Run: headless pygame with SDL's dummy video driver; simulated clock (each Clock.tick advances the game by its frame time, no real sleeping); random seed 0; keys injected as events and as key.get_pressed() state; mouse plan: one left click at the window centre at the start of phase 2, then a move to the lower-right quarter at the start of phase 3.
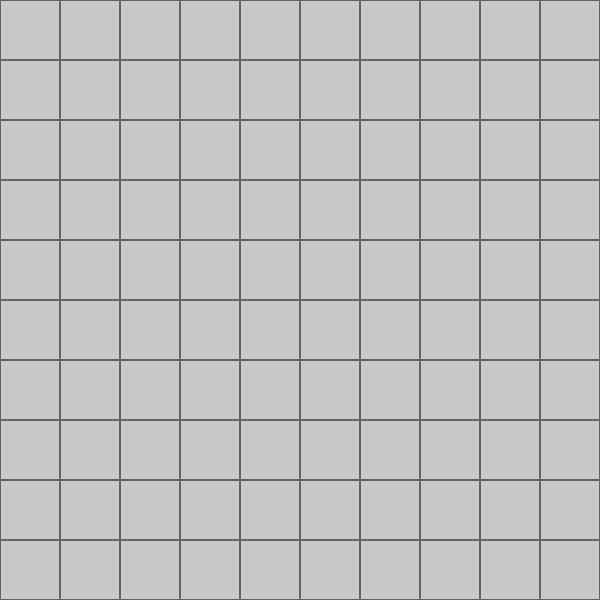
Frame 1 of 4 · flips 1–60 · no input
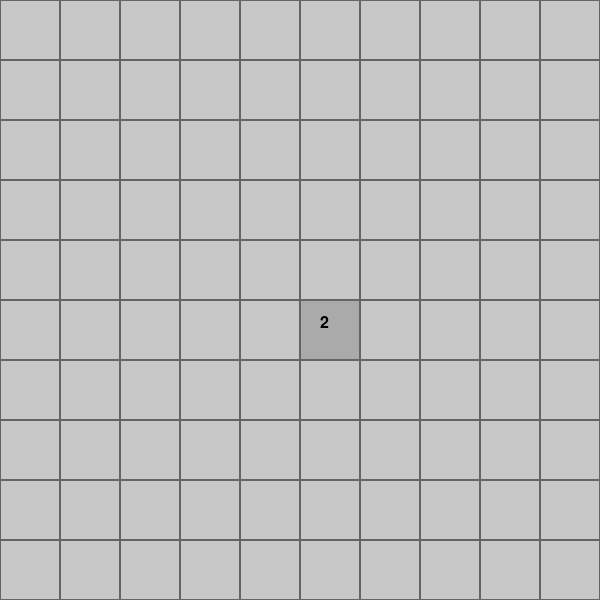
Frame 2 of 4 · flips 61–180 · clicked the window centre · tapped SPACE, RETURN · held RIGHT (→), D
Frame 3 of 4 · flips 181–300 · moved the mouse to the lower-right quarter · held DOWN (↓), S · screen unchanged from frame 2, image omitted
Frame 4 of 4 · flips 301–420 · held LEFT (←), A, UP (↑), W · screen unchanged from frame 3, image omitted

The pygame program that drew these frames:

import pygame
import sys
import random

pygame.init()

WIDTH, HEIGHT = 600, 600
ROWS, COLS = 10, 10
MINES_COUNT = 10
TILE_SIZE = WIDTH // COLS

BG_COLOR = (200, 200, 200)
GRID_COLOR = (100, 100, 100)
REVEALED_COLOR = (170, 170, 170)
MINE_COLOR = (255, 0, 0)
FLAG_COLOR = (255, 255, 0)

#Fonts
FONT = pygame.font.SysFont("arial", 24)

#screen
screen = pygame.display.set_mode((WIDTH, HEIGHT))
pygame.display.set_caption("Minesweeper")

#Tile class
class Tile:
    def __init__(self, x, y):
        self.x = x
        self.y = y
        self.rect = pygame.Rect(x * TILE_SIZE, y * TILE_SIZE, TILE_SIZE, TILE_SIZE)
        self.mine = False
        self.revealed = False
        self.flagged = False
        self.neighbor_mines = 0

    def draw(self):
        if self.revealed:
            pygame.draw.rect(screen, REVEALED_COLOR, self.rect)
            if self.mine:
                pygame.draw.circle(screen, MINE_COLOR, self.rect.center, TILE_SIZE // 4)
            elif self.neighbor_mines > 0:
                text = FONT.render(str(self.neighbor_mines), True, (0, 0, 0))
                screen.blit(text, (self.rect.x + TILE_SIZE // 3, self.rect.y + TILE_SIZE // 4))
        else:
            pygame.draw.rect(screen, BG_COLOR, self.rect)
            if self.flagged:
                pygame.draw.circle(screen, FLAG_COLOR, self.rect.center, TILE_SIZE // 4)
        pygame.draw.rect(screen, GRID_COLOR, self.rect, 1)

#Create grid
grid = [[Tile(x, y) for y in range(ROWS)] for x in range(COLS)]

def get_neighbors(tile):
    neighbors = []
    for dx in [-1, 0, 1]:
        for dy in [-1, 0, 1]:
            if dx == 0 and dy == 0:
                continue
            nx, ny = tile.x + dx, tile.y + dy
            if 0 <= nx < COLS and 0 <= ny < ROWS:
                neighbors.append(grid[nx][ny])
    return neighbors

def place_mines():
    mines_placed = 0
    while mines_placed < MINES_COUNT:
        x = random.randint(0, COLS - 1)
        y = random.randint(0, ROWS - 1)
        tile = grid[x][y]
        if not tile.mine:
            tile.mine = True
            for neighbor in get_neighbors(tile):
                neighbor.neighbor_mines += 1
            mines_placed += 1

def reveal(tile):
    if tile.revealed or tile.flagged:
        return
    tile.revealed = True
    if tile.mine:
        game_over()
    elif tile.neighbor_mines == 0:
        for neighbor in get_neighbors(tile):
            reveal(neighbor)

def game_over():
    for row in grid:
        for tile in row:
            tile.revealed = True

def check_win():
    for row in grid:
        for tile in row:
            if not tile.mine and not tile.revealed:
                return False
    return True

place_mines()

# Game loop
running = True
while running:
    screen.fill(BG_COLOR)
    for row in grid:
        for tile in row:
            tile.draw()
    pygame.display.flip()

    for event in pygame.event.get():
        if event.type == pygame.QUIT:
            running = False
        elif event.type == pygame.MOUSEBUTTONDOWN:
            x, y = pygame.mouse.get_pos()
            tile = grid[x // TILE_SIZE][y // TILE_SIZE]
            if event.button == 1:
                reveal(tile)
                if check_win():
                    print("You win!")
                    running = False
            elif event.button == 3:
                if not tile.revealed:
                    tile.flagged = not tile.flagged

pygame.quit()
sys.exit()
